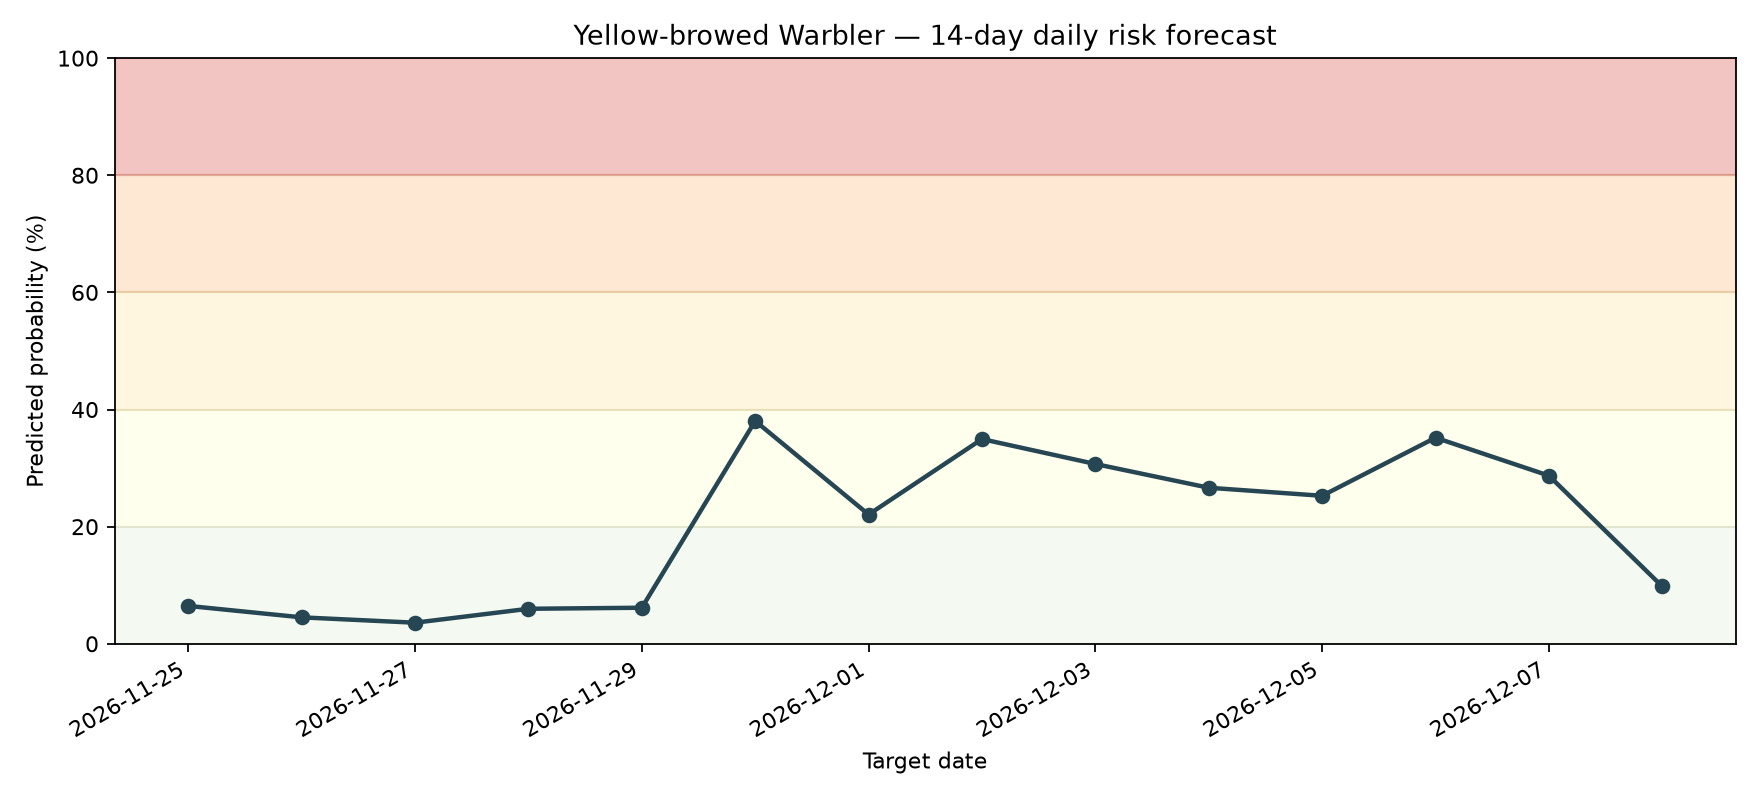

The file beside this chart, header and first rows:
date, probability, risk_category
2026-11-25, 0.06463, Very Low
2026-11-26, 0.04511, Very Low
2026-11-27, 0.03598, Very Low
2026-11-28, 0.05976, Very Low
2026-11-29, 0.06155, Very Low
2026-11-30, 0.3804, Low
2026-12-01, 0.2207, Low
2026-12-02, 0.3495, Low
2026-12-03, 0.307, Low
2026-12-04, 0.2664, Low
2026-12-05, 0.2527, Low
2026-12-06, 0.3519, Low
2026-12-07, 0.287, Low
2026-12-08, 0.09787, Very Low
